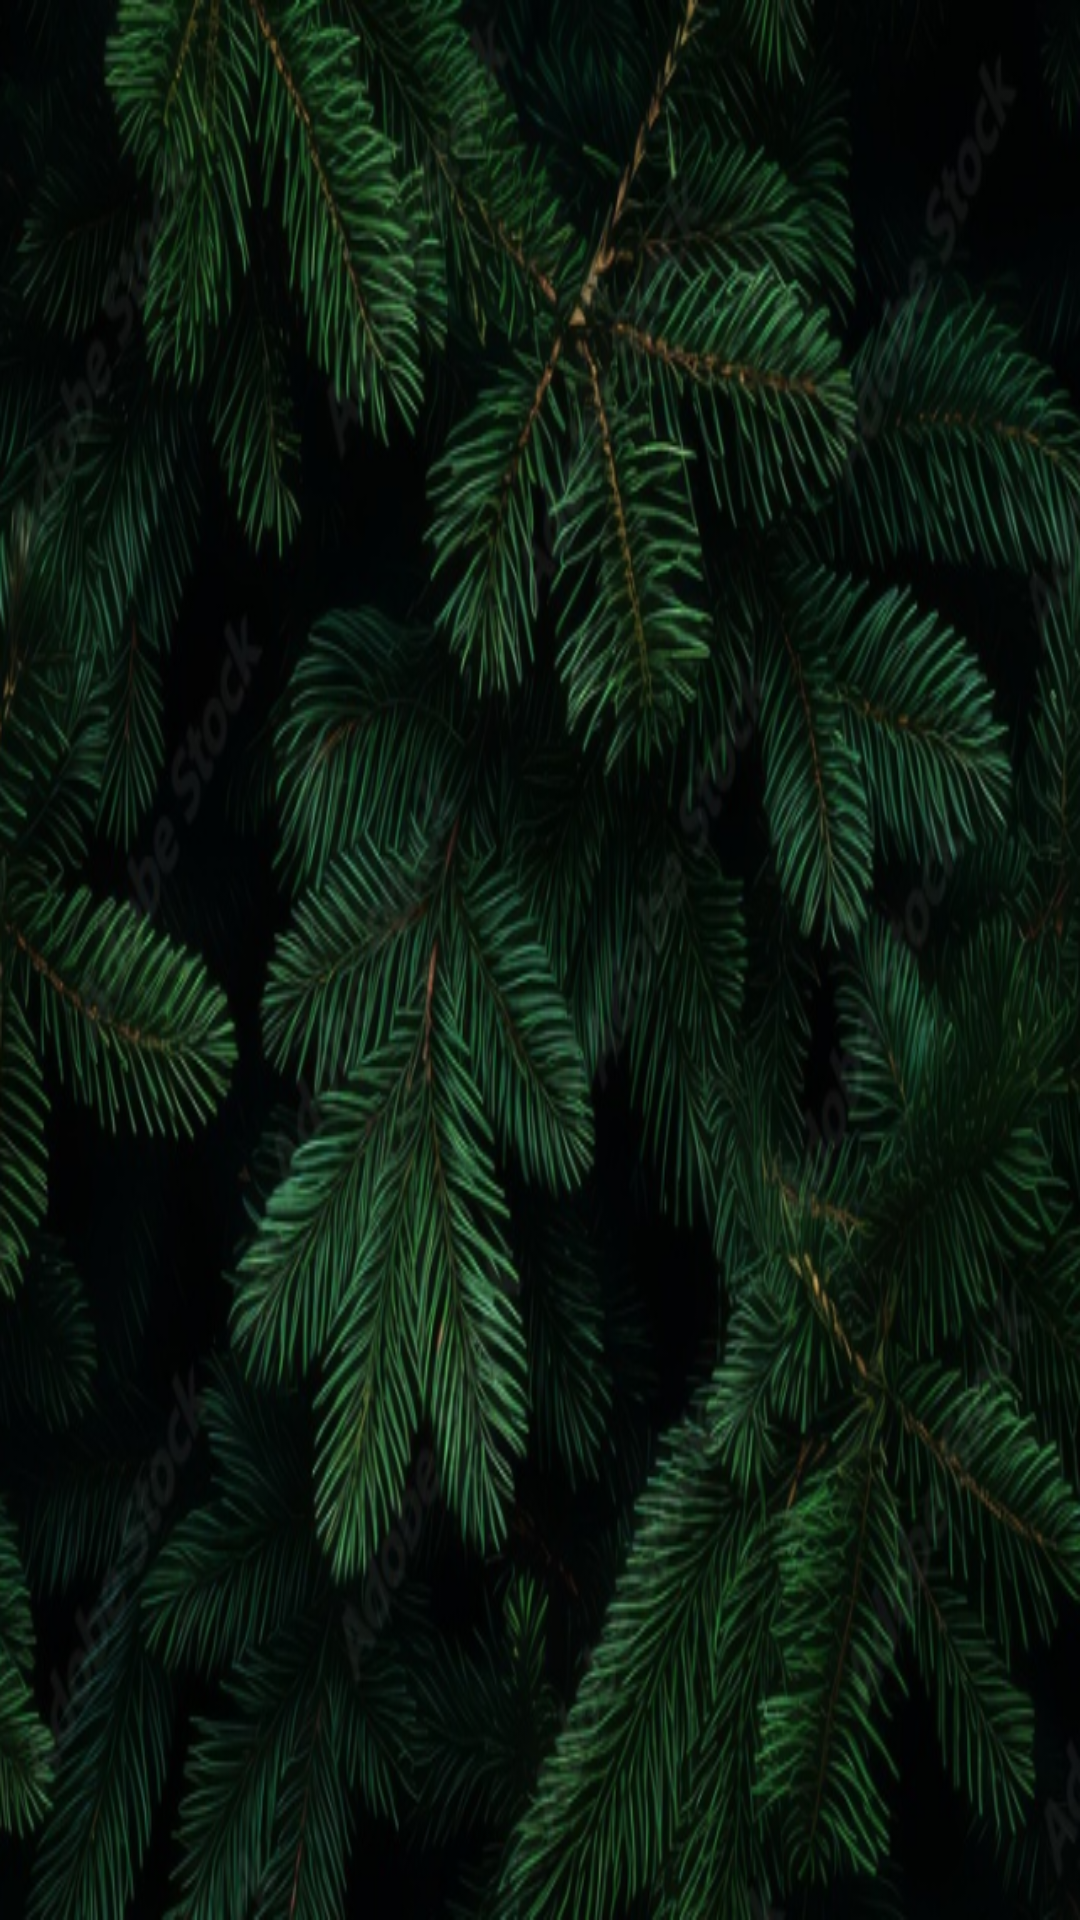

The Android layout XML behind this screen, and the referenced resources:
<!-- AndroidManifest.xml: application theme Theme.DailyQuotes -->
<!-- res/layout/fragment_quotes.xml -->
<?xml version="1.0" encoding="utf-8"?>
<androidx.constraintlayout.widget.ConstraintLayout xmlns:android="http://schemas.android.com/apk/res/android"
    xmlns:app="http://schemas.android.com/apk/res-auto"
    xmlns:tools="http://schemas.android.com/tools"
    android:layout_width="match_parent"
    android:layout_height="match_parent"
    android:background="@drawable/setbg"
    tools:context=".fragment.QuotesFragment">

        <androidx.viewpager2.widget.ViewPager2
            android:id="@+id/viewPager"
            android:layout_width="match_parent"
            android:layout_height="match_parent"
            android:orientation="vertical"
            app:layout_constraintBottom_toBottomOf="parent"
            app:layout_constraintEnd_toEndOf="parent"
            app:layout_constraintStart_toStartOf="parent"
            app:layout_constraintTop_toTopOf="parent"
            tools:listitem="@layout/quotes_layout" />

        <ProgressBar
            android:id="@+id/progressBar"
            android:layout_width="30dp"
            android:layout_height="30dp"
            android:layout_marginBottom="424dp"
            android:visibility="gone"
            app:layout_constraintBottom_toBottomOf="parent"
            app:layout_constraintEnd_toEndOf="parent"
            app:layout_constraintStart_toStartOf="parent" />



</androidx.constraintlayout.widget.ConstraintLayout>
<!-- res/layout/quotes_layout.xml (included above) -->
<?xml version="1.0" encoding="utf-8"?>
<androidx.constraintlayout.widget.ConstraintLayout xmlns:android="http://schemas.android.com/apk/res/android"
    xmlns:app="http://schemas.android.com/apk/res-auto"
    xmlns:tools="http://schemas.android.com/tools"
    android:layout_width="match_parent"
    android:layout_marginBottom="4dp"
    android:layout_height="match_parent">

    <androidx.cardview.widget.CardView
        android:layout_width="387dp"
        android:layout_height="727dp"
        android:backgroundTint="@color/black"
        android:foregroundGravity="center"
        app:cardCornerRadius="25dp"
        app:layout_constraintBottom_toBottomOf="parent"
        app:layout_constraintEnd_toEndOf="parent"
        app:layout_constraintStart_toStartOf="parent"
        app:layout_constraintTop_toTopOf="parent">

        <androidx.constraintlayout.widget.ConstraintLayout
            android:id="@+id/quotesFragmentLayout"
            android:layout_width="406dp"
            android:layout_height="721dp"
            android:layout_gravity="center"
            android:background="@drawable/blackleaves">


            <TextView
                android:id="@+id/quotesTV"
                android:layout_width="284dp"
                android:layout_height="300dp"
                android:layout_marginTop="144dp"
                android:gravity="center"
                android:text="@string/quotesText"
                android:textColor="@color/white"
                android:textSize="30sp"
                android:textStyle="bold"
                app:layout_constraintEnd_toEndOf="parent"
                app:layout_constraintStart_toStartOf="parent"
                app:layout_constraintTop_toTopOf="parent"
                tools:text="Here the quote will be displayed" />

            <TextView
                android:id="@+id/authorTV"
                android:layout_width="360dp"
                android:layout_height="47dp"
                android:gravity="center"
                android:text="@string/author"
                android:textColor="@color/white"
                android:textStyle="bold"
                app:layout_constraintBottom_toBottomOf="parent"
                app:layout_constraintEnd_toEndOf="parent"
                app:layout_constraintHorizontal_bias="0.347"
                app:layout_constraintStart_toStartOf="parent"
                app:layout_constraintTop_toBottomOf="@+id/quotesTV"
                app:layout_constraintVertical_bias="0.0" />

            <ImageView
                android:id="@+id/quotes_copy"
                android:layout_width="wrap_content"
                android:layout_height="wrap_content"
                android:layout_marginTop="36dp"
                android:background="@drawable/circular_background"
                android:padding="10dp"
                android:src="@drawable/ic_content_copy"
                app:layout_constraintEnd_toStartOf="@+id/quotes_fav"
                app:layout_constraintHorizontal_bias="0.753"
                app:layout_constraintStart_toStartOf="parent"
                app:layout_constraintTop_toBottomOf="@+id/authorTV"
                android:contentDescription="@string/description"/>

            <ImageView
                android:id="@+id/quotes_share"
                android:layout_width="wrap_content"
                android:layout_height="wrap_content"
                android:layout_marginTop="36dp"
                android:layout_marginEnd="76dp"
                android:background="@drawable/circular_background"
                android:padding="10dp"
                android:src="@drawable/ic_share"
                app:layout_constraintEnd_toEndOf="parent"
                app:layout_constraintTop_toBottomOf="@+id/authorTV"
                android:contentDescription="@string/description"/>

            <ImageView
                android:id="@+id/quotes_fav"
                android:layout_width="wrap_content"
                android:layout_height="wrap_content"
                android:layout_marginTop="36dp"
                android:layout_marginEnd="36dp"
                android:background="@drawable/circular_background"
                android:padding="10dp"
                android:src="@drawable/ic_favorite_border"
                app:layout_constraintEnd_toStartOf="@+id/quotes_share"
                app:layout_constraintTop_toBottomOf="@+id/authorTV"
                android:contentDescription="@string/description"/>


        </androidx.constraintlayout.widget.ConstraintLayout>

    </androidx.cardview.widget.CardView>

</androidx.constraintlayout.widget.ConstraintLayout>
<!-- resources referenced by this layout -->
<resources>
  <!-- drawable blackleaves: jpg bitmap (drawable, 49665 bytes) -->
  <!-- drawable circular_background (drawable) -->
  <?xml version="1.0" encoding="utf-8"?>
  <shape xmlns:android="http://schemas.android.com/apk/res/android">
      <solid android:color="#000000" />
      <corners android:radius="1000dp"/>
  
  </shape>
  <!-- drawable setbg: png bitmap (drawable, 698600 bytes) -->
  <string name="author">Author</string>
  <string name="description">description</string>
  <string name="quotesText">........</string>
  <style name="Theme.DailyQuotes" parent="Base.Theme.DailyQuotes" />
  <style name="Base.Theme.DailyQuotes" parent="Theme.Material3.DayNight.NoActionBar">
          
          
      </style>
  <!-- not gathered from this repository: default colours our renderer supplied (Android Studio template values) -->
  <color name="black">#FF000000</color>
  <color name="white">#FFFFFFFF</color>
</resources>
